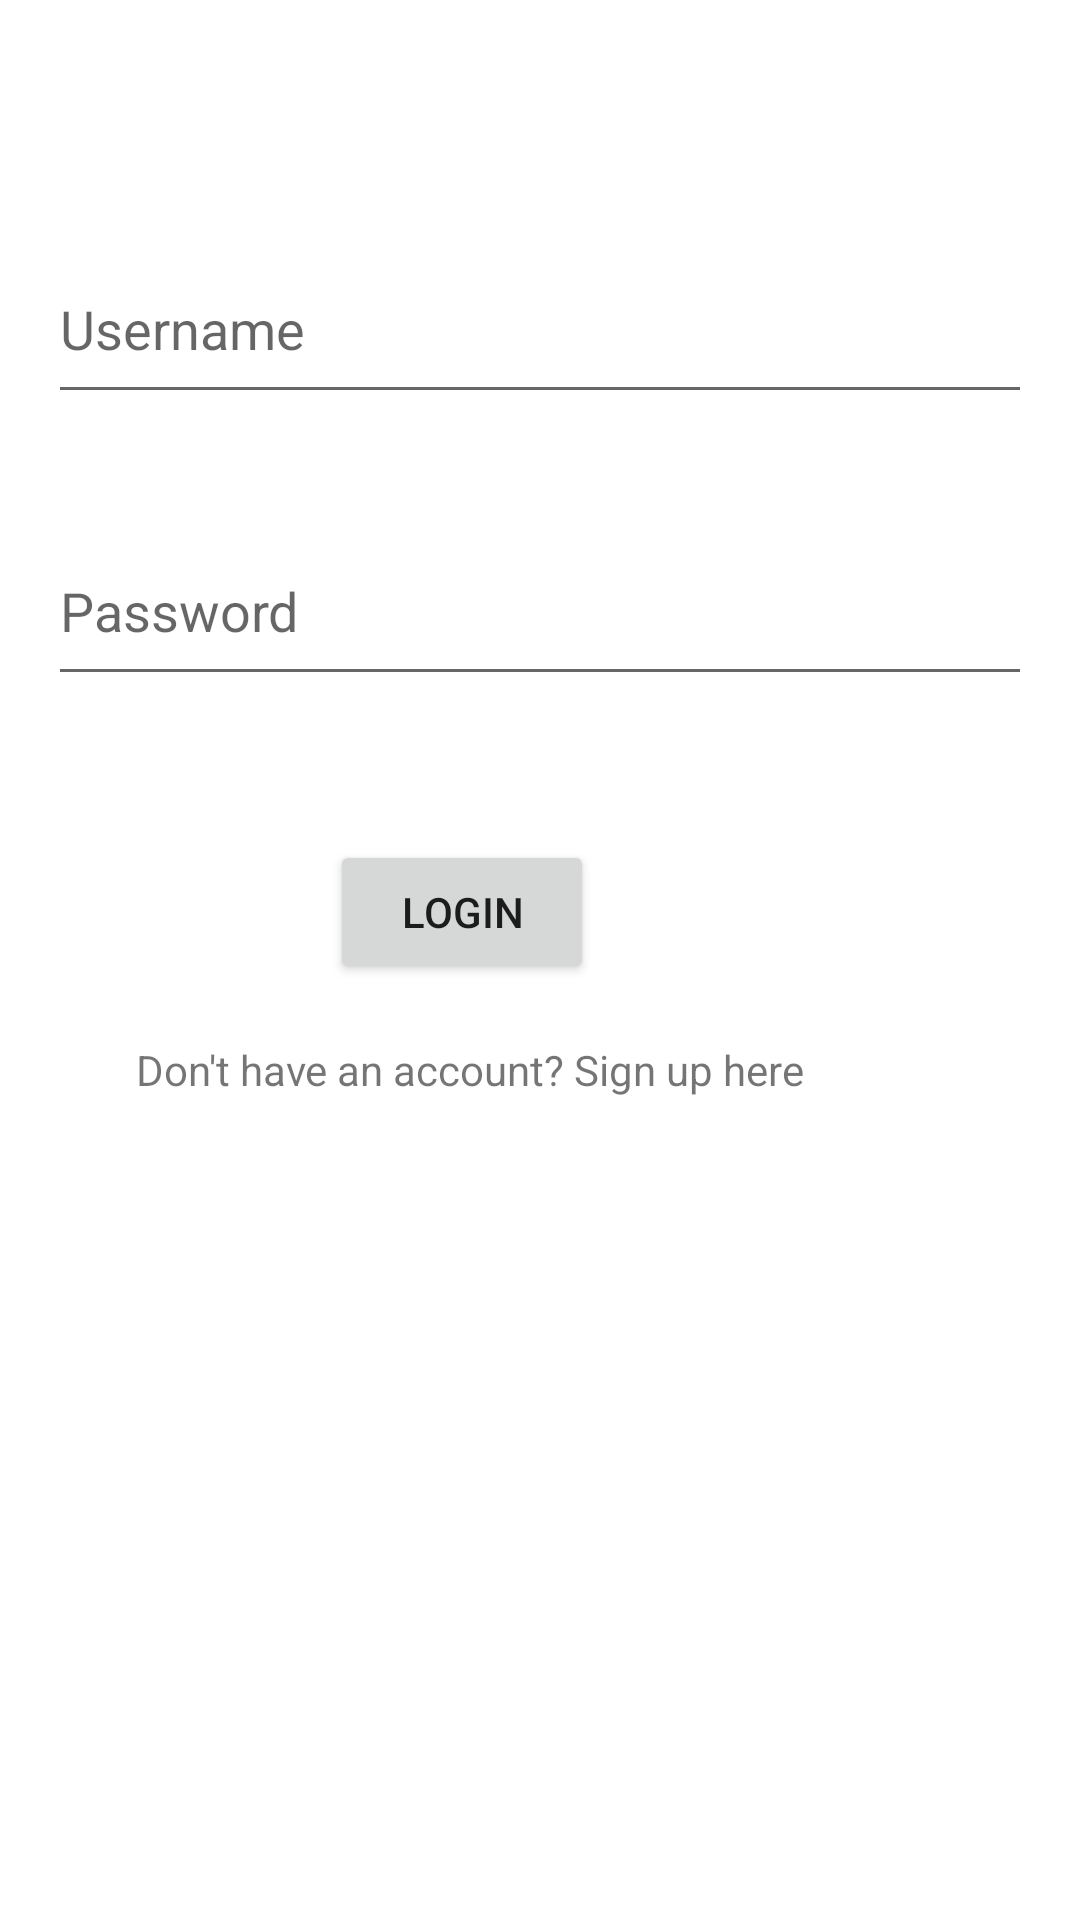

The Android layout XML behind this screen, and the referenced resources:
<!-- AndroidManifest.xml: application theme Theme.Parsagram -->
<!-- res/layout/activity_login2.xml -->
<?xml version="1.0" encoding="utf-8"?>
<RelativeLayout xmlns:android="http://schemas.android.com/apk/res/android"
    xmlns:app="http://schemas.android.com/apk/res-auto"
    xmlns:tools="http://schemas.android.com/tools"
    android:layout_width="match_parent"
    android:layout_height="match_parent"

    tools:context=".LoginActivity">

    <Button
        android:id="@+id/btnLogin"
        android:layout_width="wrap_content"
        android:layout_height="wrap_content"
        android:layout_below="@+id/tvPassword"
        android:layout_alignParentEnd="true"
        android:layout_marginTop="48dp"
        android:layout_marginEnd="162dp"
        android:text="Login"
        app:layout_constraintEnd_toEndOf="parent"
        app:layout_constraintHorizontal_bias="0.498"
        app:layout_constraintStart_toStartOf="parent"
        tools:layout_editor_absoluteY="196dp" />

    <EditText
        android:id="@+id/tvPassword"
        android:layout_width="wrap_content"
        android:layout_height="60dp"
        android:layout_below="@+id/tvUsername"
        android:layout_alignParentStart="true"
        android:layout_alignParentEnd="true"
        android:layout_marginStart="16dp"
        android:layout_marginTop="34dp"
        android:layout_marginEnd="16dp"
        android:ems="10"
        android:hint="Password"
        android:inputType="textPassword"
        app:layout_constraintEnd_toEndOf="parent"
        app:layout_constraintStart_toStartOf="parent"
        tools:layout_editor_absoluteY="136dp" />

    <EditText
        android:id="@+id/tvUsername"
        android:layout_width="wrap_content"
        android:layout_height="60dp"
        android:layout_alignParentStart="true"
        android:layout_alignParentTop="true"
        android:layout_alignParentEnd="true"
        android:layout_marginStart="16dp"
        android:layout_marginTop="78dp"
        android:layout_marginEnd="16dp"
        android:ems="10"
        android:hint="Username"
        android:inputType="textPersonName"
        app:layout_constraintBottom_toTopOf="@+id/tvPassword"
        app:layout_constraintEnd_toEndOf="parent"
        app:layout_constraintHorizontal_bias="0.502"
        app:layout_constraintStart_toStartOf="parent"
        app:layout_constraintTop_toTopOf="parent" />

    <TextView
        android:id="@+id/textSignup"
        android:layout_width="wrap_content"
        android:layout_height="wrap_content"
        android:layout_below="@+id/btnLogin"
        android:layout_alignParentEnd="true"
        android:layout_marginTop="19dp"
        android:layout_marginEnd="92dp"
        android:text="Don't have an account? Sign up here" />

</RelativeLayout>
<!-- resources referenced by this layout -->
<resources>
  <style name="Theme.Parsagram" parent="Theme.MaterialComponents.DayNight.DarkActionBar">
          
          <item name="colorPrimary">@color/purple_500</item>
          <item name="colorPrimaryVariant">@color/purple_700</item>
          <item name="colorOnPrimary">@color/white</item>
          
          <item name="colorSecondary">@color/teal_200</item>
          <item name="colorSecondaryVariant">@color/teal_700</item>
          <item name="colorOnSecondary">@color/black</item>
          
          <item name="android:statusBarColor" tools:targetApi="l">?attr/colorPrimaryVariant</item>
          
      </style>
  <!-- not gathered from this repository: default colours our renderer supplied (Android Studio template values) -->
  <color name="purple_500">#FF6200EE</color>
  <color name="purple_700">#FF3700B3</color>
  <color name="teal_200">#FF03DAC5</color>
  <color name="teal_700">#FF018786</color>
  <color name="black">#FF000000</color>
  <color name="white">#FFFFFFFF</color>
</resources>
